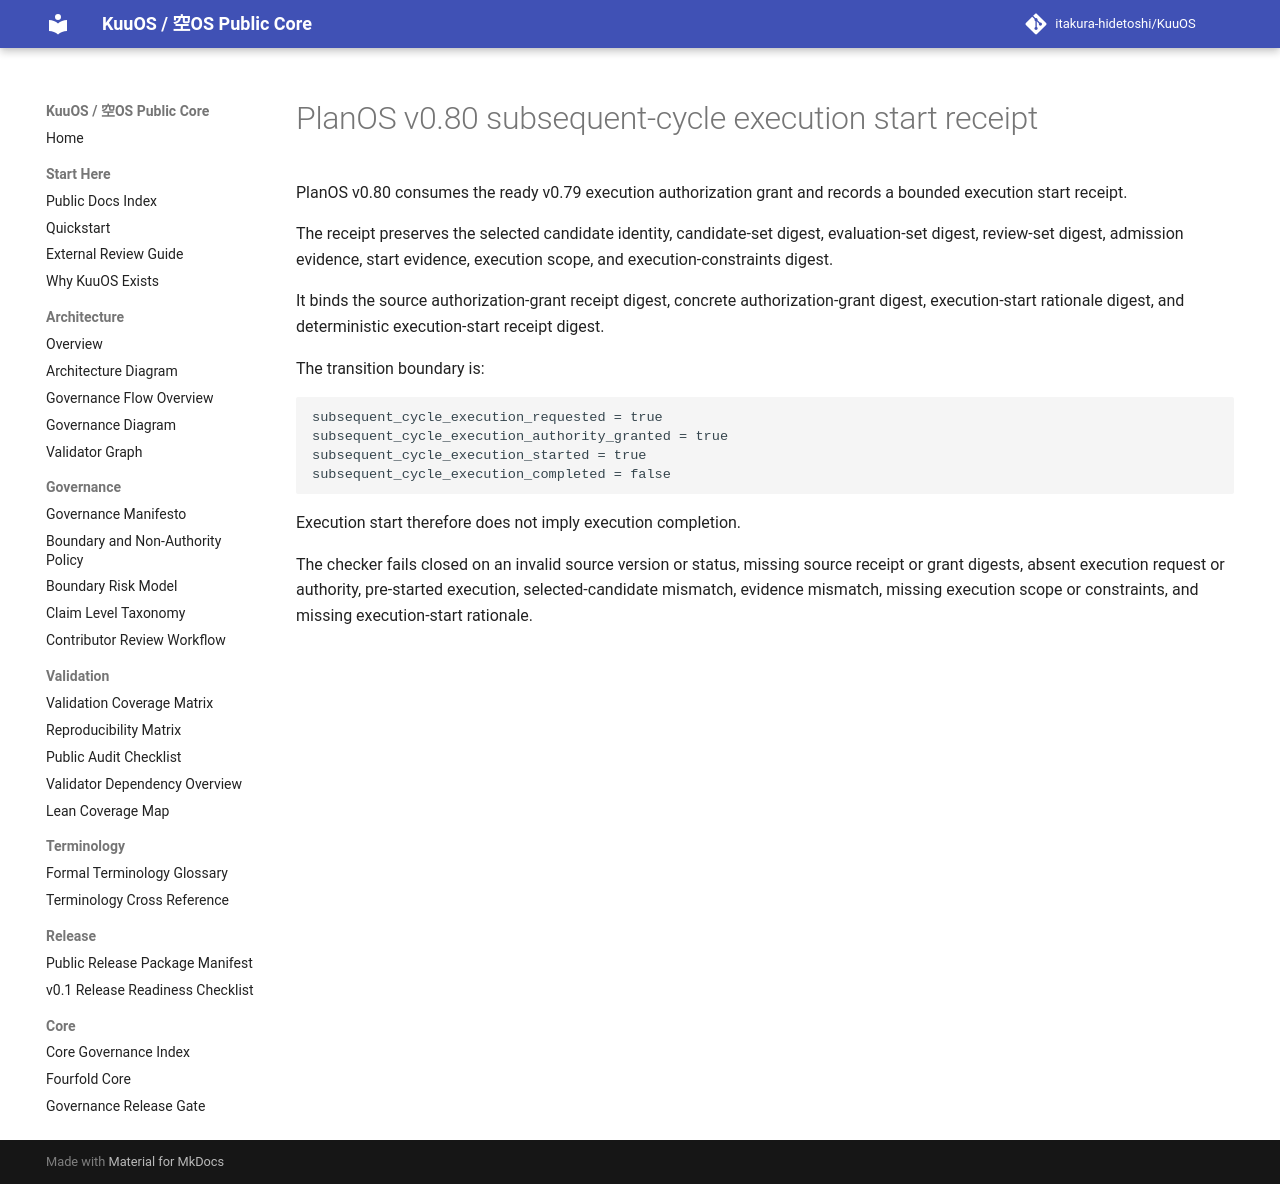

repository: itakura-hidetoshi/KuuOS · page: planos_subsequent_cycle_execution_start_receipt_v0_80/index.html · generator: mkdocs

# PlanOS v0.80 subsequent-cycle execution start receipt

PlanOS v0.80 consumes the ready v0.79 execution authorization grant and records a bounded execution start receipt.

The receipt preserves the selected candidate identity, candidate-set digest, evaluation-set digest, review-set digest, admission evidence, start evidence, execution scope, and execution-constraints digest.

It binds the source authorization-grant receipt digest, concrete authorization-grant digest, execution-start rationale digest, and deterministic execution-start receipt digest.

The transition boundary is:

```text
subsequent_cycle_execution_requested = true
subsequent_cycle_execution_authority_granted = true
subsequent_cycle_execution_started = true
subsequent_cycle_execution_completed = false
```

Execution start therefore does not imply execution completion.

The checker fails closed on an invalid source version or status, missing source receipt or grant digests, absent execution request or authority, pre-started execution, selected-candidate mismatch, evidence mismatch, missing execution scope or constraints, and missing execution-start rationale.
